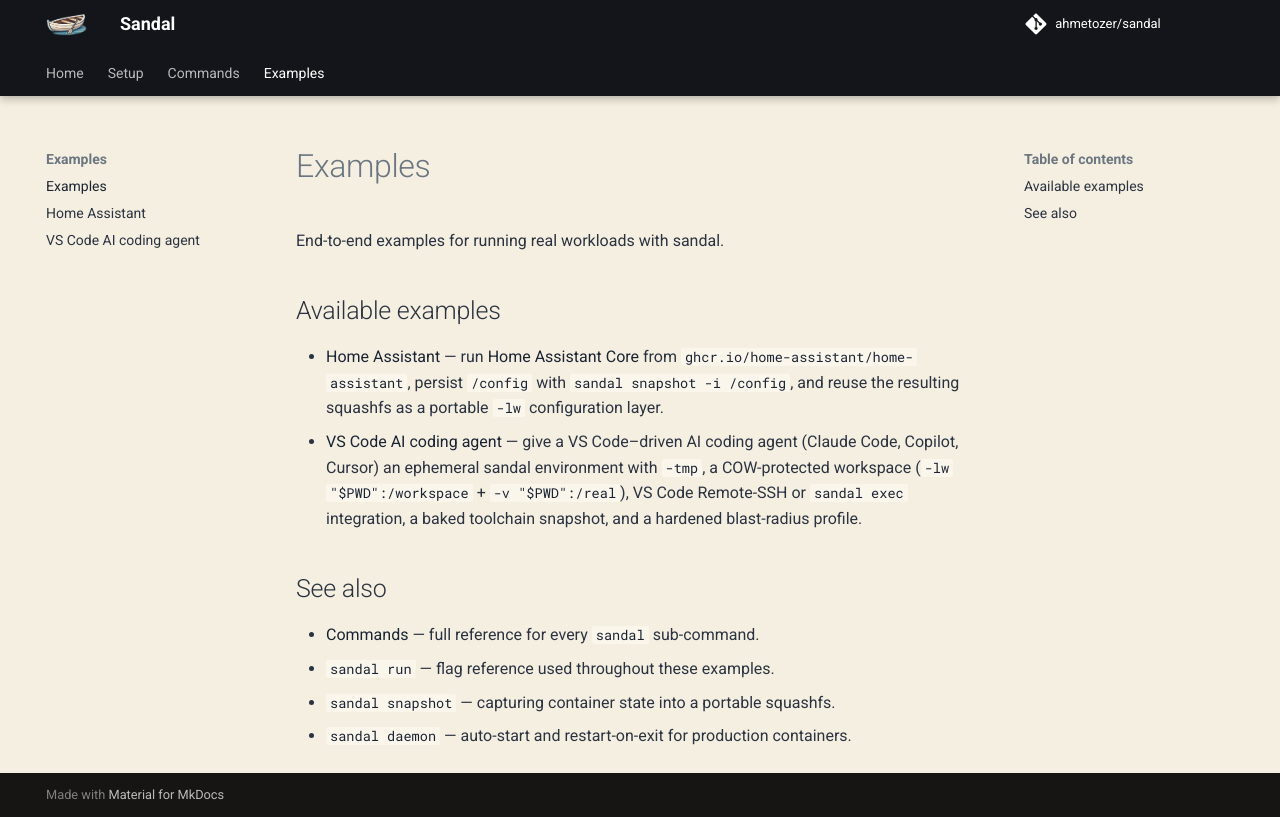

repository: ahmetozer/sandal · page: examples/index.html · generator: mkdocs

# Examples

End-to-end examples for running real workloads with sandal.

## Available examples

- [Home Assistant](homeasistant.md) — run [Home Assistant Core](https://www.home-assistant.io/) from `ghcr.io/home-assistant/home-assistant`, persist `/config` with [`sandal snapshot -i /config`](../commands/snapshot.md), and reuse the resulting squashfs as a portable `-lw` configuration layer.
- [VS Code AI coding agent](vscode-agent.md) — give a VS Code–driven AI coding agent (Claude Code, Copilot, Cursor) an ephemeral sandal environment with [`-tmp`](../commands/run.md), a COW-protected workspace (`-lw "$PWD":/workspace` + `-v "$PWD":/real`), VS Code Remote-SSH or `sandal exec` integration, a baked toolchain snapshot, and a hardened blast-radius profile.

## See also

- [Commands](../commands/index.md) — full reference for every `sandal` sub-command.
- [`sandal run`](../commands/run.md) — flag reference used throughout these examples.
- [`sandal snapshot`](../commands/snapshot.md) — capturing container state into a portable squashfs.
- [`sandal daemon`](../commands/daemon.md) — auto-start and restart-on-exit for production containers.
